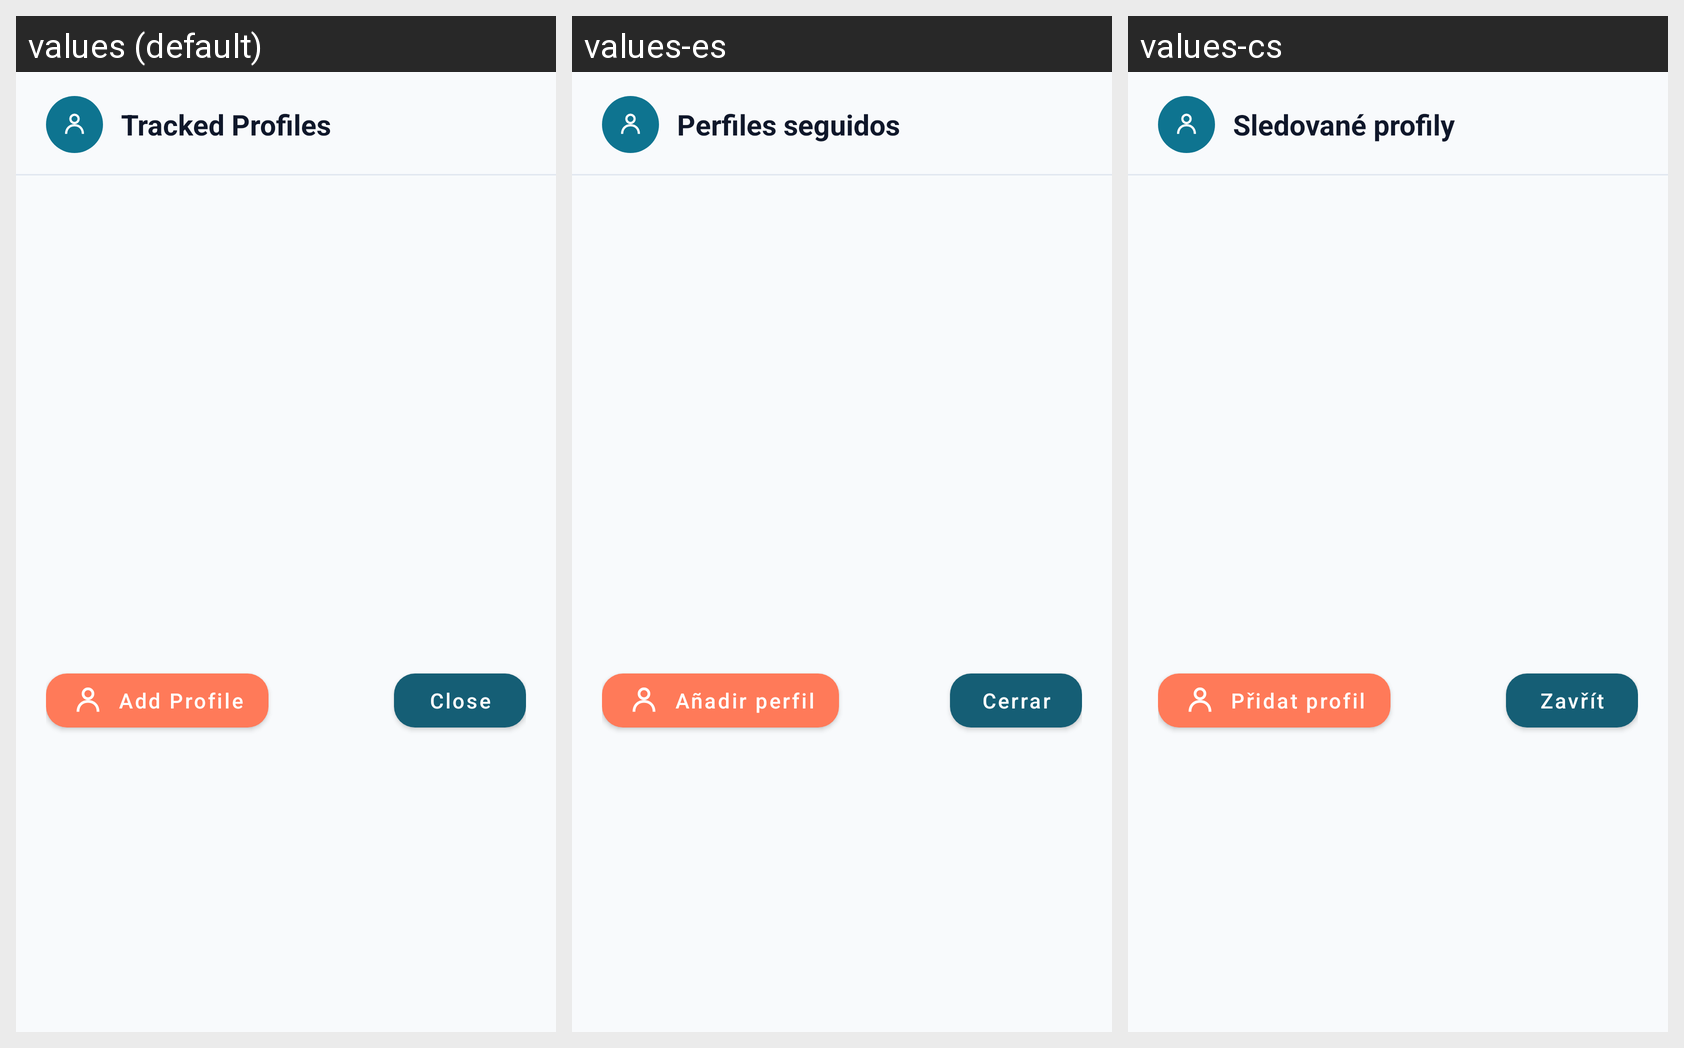

For this localized Android screen grid, give each drawn string resource with its value in every locale shown.
Android screen res/layout/dialog_tracked_profiles.xml rendered under 3 locales, left to right: values (default), values-es, values-cs. Device: Nexus 5 (rendered at 1080×1920; each locale shown at half size, 540×960, under a caption strip naming it); theme Theme.SmartReader.
Other locales in the repository, not shown: values-de, values-fr, values-it, values-pl, values-pt, values-ru.
Strings drawn on this screen, with the default value and each locale's value (text and hints the layout hard-codes, and strings that could not be matched under every locale, appear in the picture but are not listed):

title_tracked_profiles
  values: Tracked Profiles
  values-es: Perfiles seguidos
  values-cs: Sledované profily

btn_add_profile
  values: Add Profile
  values-es: Añadir perfil
  values-cs: Přidat profil

btn_close
  values: Close
  values-es: Cerrar
  values-cs: Zavřít
